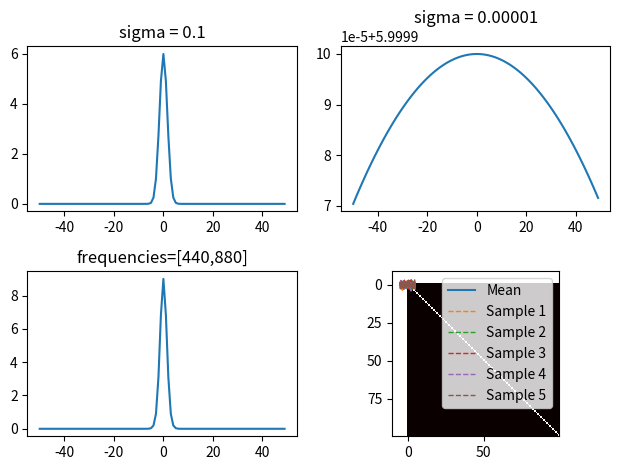

Here is the Python script that generated this plot: (Note: this script raises an exception after producing the figure.)
from numpy.linalg import inv
import numpy as np
import matplotlib.pyplot as plt
import scipy.io.wavfile as wav
from scipy.optimize import minimize
from scipy.linalg import solve_triangular
from numpy.linalg import cholesky, det


def plot_gp(mu, cov, X, X_train=None, Y_train=None, samples=[]):
    X = X.ravel()
    mu = mu.ravel()
    uncertainty = 1.96 * np.sqrt(np.diag(cov))

    plt.fill_between(X, mu + uncertainty, mu - uncertainty, alpha=0.1)
    plt.plot(X, mu, label='Mean')
    for i, sample in enumerate(samples):
        plt.plot(X, sample, lw=1, ls='--', label=f'Sample {i+1}')
    if X_train is not None:
        plt.plot(X_train, Y_train, 'rx')
    plt.legend()


def MoG_spectral_kernel(x1, x2, M=3,  sigma=0.00001, frequencies=[440, 500]):
    """MoG spectral kernel
    M is the number of partials or harmonics for each note source
    TODO add weights k
    TODO add variance changes across Qs and Ms
    """
    cosine_series = 0
    for fundamental_frequency in frequencies:
        for m in range(M):
            cosine_series += np.cos((m+1) * 2 * np.pi *
                                    fundamental_frequency * np.linalg.norm(x1 - x2))
    return np.exp(-(sigma**2) * 2*np.pi**2 * np.linalg.norm(x1 - x2)**2) * cosine_series


def plot_cov_matrix(X, Y=None, M=1,  sigma=100, frequencies=[440, 880]):
    if Y is None:
        Y = X
    cov = np.zeros((len(X), len(Y)))
    for i in range(len(X)):
        for j in range(len(Y)):
            cov[i, j] = MoG_spectral_kernel(
                i, j, M=M, sigma=sigma, frequencies=frequencies)
    return cov


# Plot the kernel function
X = np.arange(-50, 50, 1)
data1 = np.zeros(len(X))
data2 = np.zeros(len(X))
data3 = np.zeros(len(X))
for i in range(len(X)):
    data1[i] = MoG_spectral_kernel(X[i], 0, sigma=0.1)
    data2[i] = MoG_spectral_kernel(X[i], 0, sigma=0.00001)
    data3[i] = MoG_spectral_kernel(

        X[i], 0, sigma=0.1, frequencies=[440, 880, 0.05])
fig, axes = plt.subplots(2, 2)
axes[0, 0].plot(X, data1)
axes[0, 0].set_title("sigma = 0.1")
axes[0, 1].plot(X, data2)
axes[0, 1].set_title("sigma = 0.00001")
axes[1, 0].plot(X, data3)
axes[1, 0].set_title("frequencies=[440,880]")
fig.tight_layout()
fig.show()


# Mean of the prior
X = np.linspace(-5, 5, 100)
cov = plot_cov_matrix(X, X)
mu = np.zeros(X.shape)

# Plot heat map of covariance function
plt.imshow(cov, cmap='hot', interpolation='nearest')
plt.show()


# # Draw three samples from the prior
samples = np.random.multivariate_normal(mu.ravel(), cov, 5)

# # Plot GP mean, uncertainty region and samples
plot_gp(mu, cov, X, samples=samples)
plt.show()


def posterior(X_s, X_train, Y_train, M=1, sigma=0.001,  sigma_y=1e-8):
    """
    Computes the suffifient statistics of the posterior distribution
    from m training data X_train and Y_train and n new inputs X_s.

    Args:
        X_s: New input locations (n x d).
        X_train: Training locations (m x d).
        Y_train: Training targets (m x 1).
        l: Kernel length parameter.
        sigma_f: Kernel vertical variation parameter.
        sigma_y: Noise parameter.

    Returns:
        Posterior mean vector (n x d) and covariance matrix (n x n).
    """
    K = plot_cov_matrix(X_train, X_train, M=M, sigma=sigma) + \
        sigma_y**2 * np.eye(len(X_train))
    K_s = plot_cov_matrix(X_train, X_s, M=M, sigma=sigma)
    K_ss = plot_cov_matrix(X_s, X_s, M=M, sigma=sigma) + \
        1e-8 * np.eye(len(X_s))
    K_inv = inv(K)

    # Equation (7)
    mu_s = K_s.T.dot(K_inv).dot(Y_train)

    # Equation (8)
    cov_s = K_ss - K_s.T.dot(K_inv).dot(K_s)

    return mu_s, cov_s


# Option 1: wave file method
wav_file = '/Users/<user>/Documents/Engineering /Part IIB/Score alignment project/Score-follower/wav_files/tuner_440.wav'
# wav_file = create_sine_wave("Sine.wav", frequency=440)

# # Read a WAV file
sample_rate, data = wav.read(wav_file)

Y_train = data[:200].reshape(-1, 1)  # Truncate data to make manageable

# # Find time time length of truncated data
time_length = Y_train.shape[0] / sample_rate

# # Plotting the wave form in the time domain
# Had to change time_length to 10 inorder to see changes in kernel function
X_train = np.linspace(0., time_length, Y_train.shape[0]).reshape(-1, 1)
# For some reason I need to make this the same shape as the training data - need to look into this
X = np.linspace(0, 2 * time_length, 400).reshape(-1, 1)

noise = 0.004

# # Option 2: Automatically generated noisy data

# # X_train = np.linspace(-5, 5, 50).reshape(-1, 1)
# # Y_train = np.sin(X_train) + noise * np.random.randn(*X_train.shape)
# # X = np.linspace(-5,5,60).reshape(-1,1)


# # Compute mean and covariance of the posterior distribution

mu_s, cov_s = posterior(X, X_train, Y_train, M=3, sigma=0.01, sigma_y=noise)

samples = np.random.multivariate_normal(mu_s.ravel(), cov_s, 3)
plot_gp(mu_s, cov_s, X, X_train=X_train, Y_train=Y_train, samples=samples)
plt.show()


# def nll_fn(X_train, Y_train, noise, naive=True):
#     """
#     Returns a function that computes the negative log marginal
#     likelihood for training data X_train and Y_train and given
#     noise level.

#     Args:
#         X_train: training locations (m x d).
#         Y_train: training targets (m x 1).
#         noise: known noise level of Y_train.
#         naive: if True use a naive implementation of Eq. (11), if
#                False use a numerically more stable implementation.

#     Returns:
#         Minimization objective.
#     """

#     Y_train = Y_train.ravel()

#     def nll_naive(theta):
#         # Naive implementation of Eq. (11). Works well for the examples
#         # in this article but is numerically less stable compared to
#         # the implementation in nll_stable below.
#         K = plot_cov_matrix(X_train, X_train, M=int(theta[0]), sigma=theta[1]) + \
#             noise**2 * np.eye(len(X_train))
#         return 0.5 * np.log(det(K)) + \
#             0.5 * Y_train.dot(inv(K).dot(Y_train)) + \
#             0.5 * len(X_train) * np.log(2*np.pi)

#     def nll_stable(theta):
#         # Numerically more stable implementation of Eq. (11) as described
#         # in http://www.gaussianprocess.org/gpml/chapters/RW2.pdf, Section
#         # 2.2, Algorithm 2.1.

#         K = plot_cov_matrix(X_train, X_train, M=int(theta[0]), sigma=theta[1]) + \
#             noise**2 * np.eye(len(X_train))
#         L = cholesky(K)

#         S1 = solve_triangular(L, Y_train, lower=True)
#         S2 = solve_triangular(L.T, S1, lower=False)

#         return np.sum(np.log(np.diagonal(L))) + \
#             0.5 * Y_train.dot(S2) + \
#             0.5 * len(X_train) * np.log(2*np.pi)

#     if naive:
#         return nll_naive
#     else:
#         return nll_stable


# # Minimize the negative log-likelihood w.r.t. parameters l and sigma_f.
# # We should actually run the minimization several times with different
# # initializations to avoid local minima but this is skipped here for
# # simplicity.
# res = minimize(nll_fn(X_train, Y_train, noise), [1, 0.1],
#                bounds=((1e-5, None), (1e-5, None)),
#                method='L-BFGS-B')

# # Store the optimization results in global variables so that we can
# # compare it later with the results from other implementations.
# m, sigma_opt = res.x
# print(m, sigma_opt)
# # Compute posterior mean and covariance with optimized kernel parameters and plot the results
# mu_s, cov_s = posterior(X, X_train, Y_train, M=int(m),
#                         sigma=sigma_opt, sigma_y=noise)
# plot_gp(mu_s, cov_s, X, X_train=X_train, Y_train=Y_train)
# plt.show()
